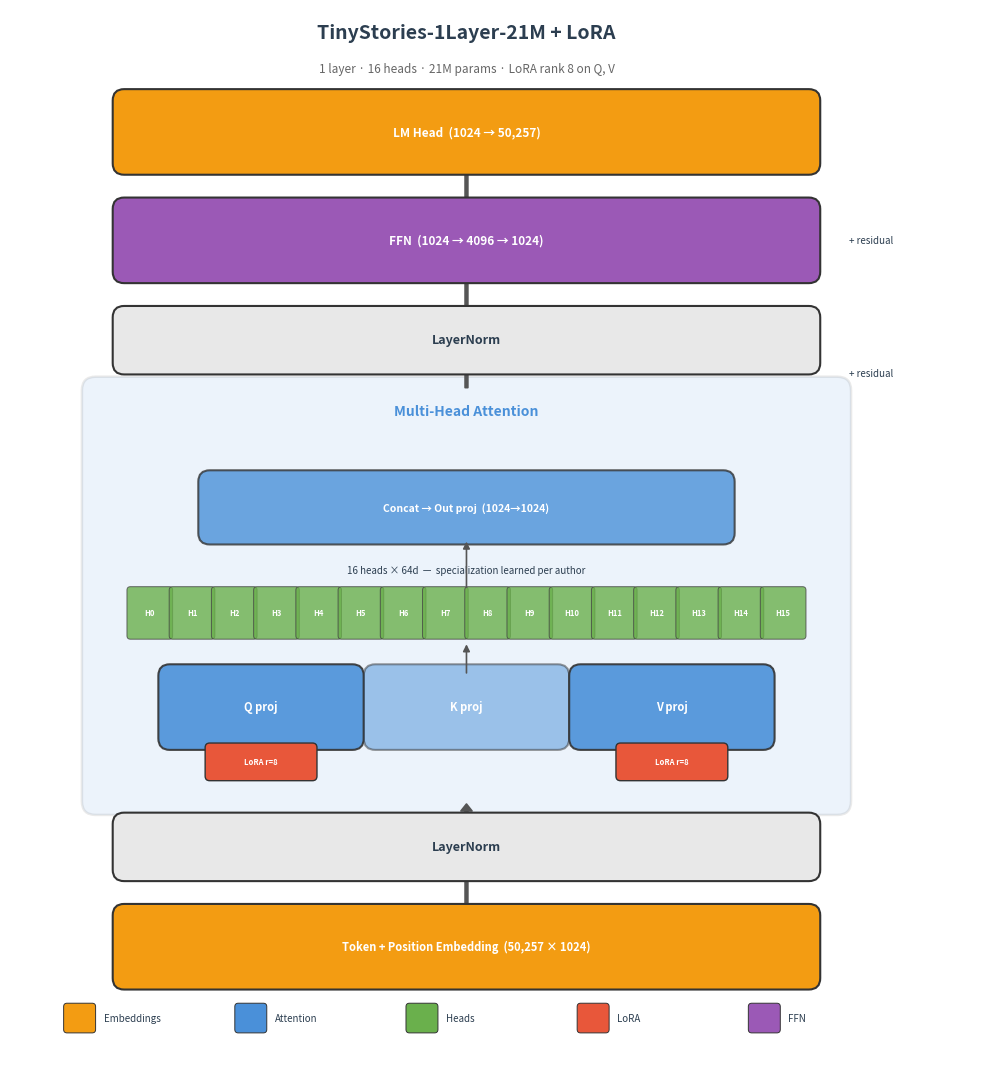

Python code for this plot:
#!/usr/bin/env python3
"""Draw model architecture diagram: 1-layer GPT-Neo + LoRA on q_proj/v_proj.

Usage:
    python scripts/fig_architecture.py
    python scripts/fig_architecture.py --output figures/architecture.pdf
"""

import argparse
from pathlib import Path

import matplotlib.pyplot as plt
import matplotlib.patches as mpatches
from matplotlib.patches import FancyBboxPatch, FancyArrowPatch

# Colors
C_BASE = "#E8E8E8"       # base model blocks
C_ATTN = "#4A90D9"       # attention
C_LORA = "#E8573A"       # LoRA adapters
C_LORA_LIGHT = "#F4A793" # LoRA inner
C_HEAD = "#6AB04C"       # individual heads
C_MLP = "#9B59B6"        # MLP / FFN
C_EMBED = "#F39C12"      # embeddings
C_TEXT = "#2C3E50"        # text color
C_ARROW = "#555555"


def rounded_box(ax, x, y, w, h, label, color, fontsize=9, text_color="white",
                alpha=1.0, style="round,pad=0.1", lw=1.5):
    box = FancyBboxPatch((x, y), w, h, boxstyle=style,
                         facecolor=color, edgecolor="#333333",
                         linewidth=lw, alpha=alpha, zorder=2)
    ax.add_patch(box)
    ax.text(x + w / 2, y + h / 2, label, ha="center", va="center",
            fontsize=fontsize, color=text_color, fontweight="bold", zorder=3)
    return box


def arrow(ax, x0, y0, x1, y1, **kwargs):
    style = "Simple,tail_width=2,head_width=8,head_length=5"
    ax.add_patch(FancyArrowPatch(
        (x0, y0), (x1, y1),
        arrowstyle=style, color=C_ARROW, lw=1.2, zorder=1,
        connectionstyle="arc3,rad=0", **kwargs,
    ))


def draw_architecture(ax):
    # --- Layout: everything flows bottom-to-top, centered on cx ---
    cx = 5.0
    bw = 6.0           # main block width
    gap = 0.4          # vertical gap
    bh = 0.55          # standard block height

    # Head strip dimensions
    n_heads = 16
    hw = 0.34          # head box width
    hgap = 0.03        # gap between heads
    head_h = 0.4
    head_total_w = n_heads * hw + (n_heads - 1) * hgap  # ~5.89

    # ===================== BOTTOM TO TOP =====================

    # --- Token + Position Embedding ---
    y = 0.5
    rounded_box(ax, cx - bw / 2, y, bw, bh,
                "Token + Position Embedding  (50,257 × 1024)", C_EMBED, fontsize=8)
    arrow(ax, cx, y + bh, cx, y + bh + gap)

    # --- LayerNorm 1 ---
    y_ln1 = y + bh + gap
    rounded_box(ax, cx - bw / 2, y_ln1, bw, 0.4,
                "LayerNorm", C_BASE, fontsize=9, text_color=C_TEXT)
    arrow(ax, cx, y_ln1 + 0.4, cx, y_ln1 + 0.4 + gap * 0.5)

    # --- Attention outer box ---
    y_attn = y_ln1 + 0.4 + gap * 0.5
    attn_h = 3.6
    attn_pad = 0.25
    attn_box = FancyBboxPatch(
        (cx - bw / 2 - attn_pad, y_attn), bw + 2 * attn_pad, attn_h,
        boxstyle="round,pad=0.12", facecolor=C_ATTN, edgecolor="#333333",
        linewidth=1.8, alpha=0.10, zorder=0)
    ax.add_patch(attn_box)
    ax.text(cx, y_attn + attn_h - 0.22, "Multi-Head Attention",
            ha="center", fontsize=10, color=C_ATTN, fontweight="bold", zorder=3)

    # --- Q, K, V projections (inside attention box) ---
    proj_w = 1.6
    proj_h = 0.55
    proj_spacing = 0.2
    total_proj_w = 3 * proj_w + 2 * proj_spacing
    y_proj = y_attn + 0.55

    qx = cx - total_proj_w / 2
    kx = qx + proj_w + proj_spacing
    vx = kx + proj_w + proj_spacing

    rounded_box(ax, qx, y_proj, proj_w, proj_h,
                "Q proj", C_ATTN, fontsize=8, alpha=0.9)
    rounded_box(ax, kx, y_proj, proj_w, proj_h,
                "K proj", C_ATTN, fontsize=8, alpha=0.50)
    rounded_box(ax, vx, y_proj, proj_w, proj_h,
                "V proj", C_ATTN, fontsize=8, alpha=0.9)

    # LoRA badges — below Q and V
    lora_w, lora_h = 0.9, 0.25
    rounded_box(ax, qx + (proj_w - lora_w) / 2, y_proj - lora_h - 0.08,
                lora_w, lora_h, "LoRA r=8", C_LORA, fontsize=5.5,
                style="round,pad=0.04", lw=1.0)
    rounded_box(ax, vx + (proj_w - lora_w) / 2, y_proj - lora_h - 0.08,
                lora_w, lora_h, "LoRA r=8", C_LORA, fontsize=5.5,
                style="round,pad=0.04", lw=1.0)

    # --- Arrow from Q/K/V up to heads ---
    y_mid = y_proj + proj_h + 0.15
    ax.annotate("", xy=(cx, y_mid + 0.15),
                xytext=(cx, y_proj + proj_h),
                arrowprops=dict(arrowstyle="-|>", color=C_ARROW, lw=1.2))

    # --- 16 Heads ---
    y_heads = y_mid + 0.2
    head_x0 = cx - head_total_w / 2
    for i in range(n_heads):
        hx = head_x0 + i * (hw + hgap)
        box = FancyBboxPatch(
            (hx, y_heads), hw, head_h, boxstyle="round,pad=0.03",
            facecolor=C_HEAD, edgecolor="#444444", linewidth=0.7,
            alpha=0.8, zorder=2)
        ax.add_patch(box)
        ax.text(hx + hw / 2, y_heads + head_h / 2, f"H{i}",
                ha="center", va="center", fontsize=5.5,
                fontweight="bold", color="white", zorder=3)

    # Head strip label
    ax.text(cx, y_heads + head_h + 0.15,
            "16 heads × 64d  —  specialization learned per author",
            ha="center", fontsize=7, color=C_TEXT, style="italic")

    # --- Arrow from heads to concat ---
    y_pre_out = y_heads + head_h + 0.35
    ax.annotate("", xy=(cx, y_pre_out + 0.1),
                xytext=(cx, y_heads + head_h),
                arrowprops=dict(arrowstyle="-|>", color=C_ARROW, lw=1.2))

    # --- Concat + Out proj ---
    y_out = y_pre_out + 0.15
    out_w = 4.5
    rounded_box(ax, cx - out_w / 2, y_out, out_w, 0.45,
                "Concat → Out proj  (1024→1024)", C_ATTN, fontsize=7.5, alpha=0.8)

    # --- Residual + LayerNorm 2 ---
    y_res = y_attn + attn_h + gap * 0.6
    ax.text(cx + bw / 2 + attn_pad + 0.1, (y_attn + attn_h + y_res) / 2,
            "+ residual", fontsize=7, color=C_TEXT, style="italic")
    arrow(ax, cx, y_attn + attn_h, cx, y_res)

    rounded_box(ax, cx - bw / 2, y_res, bw, 0.4,
                "LayerNorm", C_BASE, fontsize=9, text_color=C_TEXT)
    arrow(ax, cx, y_res + 0.4, cx, y_res + 0.4 + gap)

    # --- FFN ---
    y_mlp = y_res + 0.4 + gap
    rounded_box(ax, cx - bw / 2, y_mlp, bw, bh,
                "FFN  (1024 → 4096 → 1024)", C_MLP, fontsize=8.5)
    ax.text(cx + bw / 2 + attn_pad + 0.1, y_mlp + bh / 2,
            "+ residual", fontsize=7, color=C_TEXT, style="italic", va="center")
    arrow(ax, cx, y_mlp + bh, cx, y_mlp + bh + gap)

    # --- LM Head ---
    y_lm = y_mlp + bh + gap
    rounded_box(ax, cx - bw / 2, y_lm, bw, bh,
                "LM Head  (1024 → 50,257)", C_EMBED, fontsize=8.5)

    # --- Title ---
    ax.text(cx, y_lm + bh + 0.55, "TinyStories-1Layer-21M + LoRA",
            ha="center", fontsize=14, fontweight="bold", color=C_TEXT)
    ax.text(cx, y_lm + bh + 0.25,
            "1 layer · 16 heads · 21M params · LoRA rank 8 on Q, V",
            ha="center", fontsize=8.5, color="#666666")

    # --- Legend ---
    legend_items = [
        (C_EMBED, "Embeddings"),
        (C_ATTN, "Attention"),
        (C_HEAD, "Heads"),
        (C_LORA, "LoRA"),
        (C_MLP, "FFN"),
    ]
    legend_y = 0.05
    lx_start = cx - 3.5
    for i, (color, label) in enumerate(legend_items):
        lx = lx_start + i * 1.5
        ax.add_patch(FancyBboxPatch(
            (lx, legend_y), 0.22, 0.2, boxstyle="round,pad=0.03",
            facecolor=color, edgecolor="#333333", lw=0.7, zorder=2))
        ax.text(lx + 0.32, legend_y + 0.1, label,
                fontsize=7, va="center", color=C_TEXT)

    # --- Axis ---
    ax.set_xlim(cx - bw / 2 - 1, cx + bw / 2 + 1.5)
    ax.set_ylim(-0.2, y_lm + bh + 0.8)
    ax.set_aspect("equal")
    ax.axis("off")


def main():
    parser = argparse.ArgumentParser(description="Draw model architecture diagram")
    parser.add_argument("--output", type=str, default="figures/architecture.png")
    args = parser.parse_args()

    fig, ax = plt.subplots(1, 1, figsize=(10, 11))
    fig.patch.set_facecolor("white")
    draw_architecture(ax)
    plt.tight_layout()

    out = Path(args.output)
    out.parent.mkdir(parents=True, exist_ok=True)
    fig.savefig(out, dpi=200, bbox_inches="tight", facecolor="white")
    print(f"Saved -> {out}")
    plt.close()


if __name__ == "__main__":
    main()
